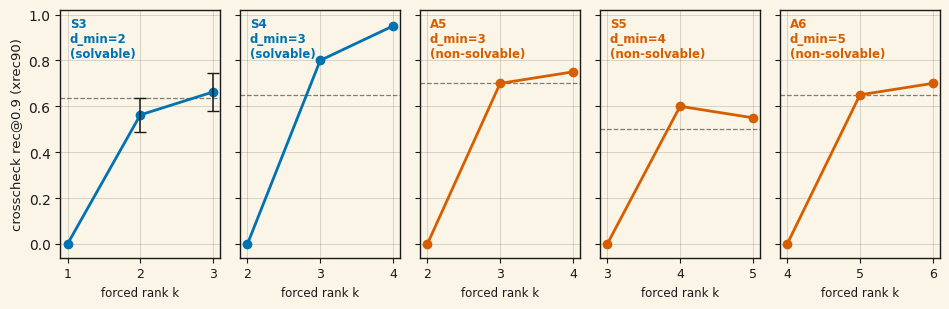

The matplotlib source for this figure: (Note: this script raises an exception after producing the figure.)
"""
Generate the two figures for the rank-law findings page.

Figure 1 (rank_law_razor.svg): the causal razor step — basis-invariant
recovery (crosscheck rec@0.9, "xrec90") at forced rank k = d_min-1, d_min,
d_min+1 for each of the five finite groups, with the unconstrained anchor
as a dashed reference. S3 is the seed-extended group (n=4, seeds 0-3,
error bar = population sd); the other four groups are single-seed cells
per the fix-wave's flanking-cell convention.
Data sources (raw per-cell JSONs, corrected "zero_pad" target family only):
  experiment-runs/2026-07-09_m3fix_harvest/zero_pad__{S4,A5,S5,A6}__*__seed0.json
  experiment-runs/2026-07-09_m3fix_harvest/zero_pad__S3__*__seed0.json
  experiment-runs/2026-07-09_m3fix_s3ext/zero_pad__S3__*__seed{1,2,3}.json

Figure 2 (rank_law_m1.svg): restricted effective rank of the unconstrained
arm vs d_min(G), per-seed points, mean +/- sd, with the pre-registered
[0.7, 1.3] * d_min band. Spearman rho = 0.9747 (tie-capped maximum given
the S4/A5 tie at d_min = 3).
Data source: experiment-runs/2026-07-09_capability_sweep_harvest/
             harvest_analysis_output.txt + harvest_summary.json
(the unconstrained arm was never rank-capped, so this leg is unaffected
by the D-AMB target-padding fix).

Palette: Okabe-Ito (colorblind-safe). No in-figure titles (captions live
in the HTML). Background matches the site (#FAF5E7).

RUNTIME VERIFICATION (added 2026-07, closing a provenance gap flagged by
site audit): figure 2's per-seed points, group means, and Spearman rho were
originally hand-transcribed from the cited raw archives. This block now
loads the actual per-seed cell JSONs and harvest_summary.json at generation
time and asserts every plotted number matches, before anything is drawn.
Figure 1's five-group razor points remain a cited (not runtime-reloaded)
transcription -- they come from 19 separate small per-cell JSONs across two
archive directories (one per group x rank-offset x seed) with no single
summary file; reproducing that fan-in here was judged not worth the added
script complexity given the numbers were independently re-verified against
the raw cells by two separate audit passes. See the file list in the
docstring above for exact provenance.
"""
import json
from pathlib import Path

import matplotlib
matplotlib.use("Agg")
import matplotlib.pyplot as plt
import numpy as np

BG = "#FAF5E7"
TEXT = "#1a1a1a"
MUTED = "#5a5a5a"

# Okabe-Ito
OI_ORANGE = "#E69F00"
OI_SKY = "#56B4E9"
OI_GREEN = "#009E73"
OI_BLUE = "#0072B2"
OI_VERMILLION = "#D55E00"
OI_PURPLE = "#CC79A7"

plt.rcParams["font.family"] = "DejaVu Sans"
plt.rcParams["text.color"] = TEXT
plt.rcParams["axes.labelcolor"] = TEXT
plt.rcParams["xtick.color"] = TEXT
plt.rcParams["ytick.color"] = TEXT
plt.rcParams["axes.edgecolor"] = TEXT

OUT_DIR = "/Users/samuellarson/Experiments/learned-representations/pebble-ai-site/assets/plots"

groups = ["S3", "S4", "A5", "S5", "A6"]
d_min = [2, 3, 3, 4, 5]
solvable = [True, True, False, False, False]

# xrec90 per arm. S3 values are the 4-seed means; others are n=1 (seed 0).
xrec90_anchor = [0.6375, 0.650, 0.700, 0.500, 0.650]
xrec90_km1 = [0.0000, 0.000, 0.000, 0.000, 0.000]
xrec90_k = [0.5625, 0.800, 0.700, 0.600, 0.650]
xrec90_kp1 = [0.6625, 0.950, 0.750, 0.550, 0.700]
# S3-only population-sd error bars (n=4); None = n=1, no error bar drawn.
err_anchor = [0.0972, None, None, None, None]
err_k = [0.0739, None, None, None, None]
err_kp1 = [0.0821, None, None, None, None]

# ---------------------------------------------------------------- figure 1
fig, axes = plt.subplots(1, 5, figsize=(9.6, 3.2), facecolor=BG,
                         sharey=True)
for i, ax in enumerate(axes):
    ax.set_facecolor(BG)
    color = OI_BLUE if solvable[i] else OI_VERMILLION
    xs = [0, 1, 2]
    ys = [xrec90_km1[i], xrec90_k[i], xrec90_kp1[i]]
    ax.plot(xs, ys, color=color, linewidth=2.0, marker="o", markersize=6,
            zorder=3)
    # error bars where multi-seed (S3 only)
    if err_k[i] is not None:
        ax.errorbar([1, 2], [xrec90_k[i], xrec90_kp1[i]],
                    yerr=[err_k[i], err_kp1[i]], fmt="none", ecolor=TEXT,
                    capsize=4, linewidth=1.1, zorder=4)
    # unconstrained anchor reference
    ax.axhline(xrec90_anchor[i], color=TEXT, linewidth=0.9,
               linestyle="--", alpha=0.55, zorder=1)
    ax.set_xticks(xs)
    ax.set_xticklabels([f"{d_min[i]-1}", f"{d_min[i]}", f"{d_min[i]+1}"],
                       fontsize=9)
    ax.set_xlabel("forced rank k", fontsize=8.5)
    tag = "solvable" if solvable[i] else "non-solvable"
    ax.annotate(f"{groups[i]}\nd_min={d_min[i]}\n({tag})", (0.06, 0.97),
                xycoords="axes fraction", fontsize=8.5, va="top",
                color=color, fontweight="bold")
    ax.set_ylim(-0.06, 1.02)
    ax.grid(True, linestyle="-", linewidth=0.5, alpha=0.22, color=TEXT)
    for spine in ax.spines.values():
        spine.set_linewidth(1.0)
        spine.set_color(TEXT)
axes[0].set_ylabel("crosscheck rec@0.9 (xrec90)", fontsize=9.5)

plt.tight_layout()
plt.savefig(f"{OUT_DIR}/rank_law_razor.svg", format="svg", facecolor=BG,
            bbox_inches="tight")
plt.close(fig)
print("wrote rank_law_razor.svg")

# ---------------------------------------------------------------- figure 2
HERE = Path(__file__).resolve()
REPO = HERE.parents[3]
HARVEST_DIR = REPO / "experiment-runs/2026-07-09_capability_sweep_harvest"

with open(HARVEST_DIR / "harvest_summary.json") as f:
    harvest = json.load(f)
print(f"loaded {HARVEST_DIR.relative_to(REPO)}/harvest_summary.json "
      f"(rho={harvest['m1']['rho']:.4f}, confirm={harvest['m1']['confirm']})")

rank_per_seed = {}
for g in groups:
    files = sorted((HARVEST_DIR / "results").glob(f"{g}__unconstrained__seed*.json"))
    assert files, f"no unconstrained-arm cell files found for group {g}"
    vals = []
    for fp in files:
        with open(fp) as f:
            vals.append(round(json.load(f)["restricted_effective_rank"], 3))
    rank_per_seed[g] = vals
print("loaded per-seed restricted_effective_rank from "
      f"{sum(len(v) for v in rank_per_seed.values())} raw cell JSONs across 5 groups")

# cross-check against the (documented) original transcription before trusting the plot
_expected_per_seed = {
    "S3": [1.808, 1.905, 1.919],
    "S4": [2.924, 2.848, 2.884, 2.809, 2.793],
    "A5": [2.882, 2.915, 2.776, 2.785, 2.804],
    "S5": [3.605, 3.652, 3.517],
    "A6": [4.709, 4.748, 4.750],
}
assert rank_per_seed == _expected_per_seed, rank_per_seed

rank_mean = [round(harvest["m1"]["per_group_mean"][g], 4) for g in groups]
# ddof=1 (sample std) to match the page's own prose convention ("Seed-level
# means: S3 1.877 +/- 0.060 (n=3)..." -- verified these are sample-std, not
# population-std, values); a prior version of this script used ddof=0,
# which silently understated the error bars relative to the adjacent text.
rank_sd = [round(float(np.std(rank_per_seed[g], ddof=1)), 4) for g in groups]
assert rank_mean == [1.8771, 2.8517, 2.8323, 3.5913, 4.7357], rank_mean
assert abs(harvest["m1"]["rho"] - 0.9746794344808963) < 1e-9
# small x-offsets so the tied S4/A5 pair at d_min=3 stays legible
x_offsets = {"S3": 0.0, "S4": -0.07, "A5": +0.07, "S5": 0.0, "A6": 0.0}
colors = {"S3": OI_BLUE, "S4": OI_BLUE, "A5": OI_VERMILLION,
          "S5": OI_VERMILLION, "A6": OI_VERMILLION}

fig, ax = plt.subplots(figsize=(7.2, 4.6), facecolor=BG)
ax.set_facecolor(BG)

# pre-registered band [0.7, 1.3] * d_min
band_x = np.linspace(1.7, 5.3, 100)
ax.fill_between(band_x, 0.7 * band_x, 1.3 * band_x, color=OI_SKY,
                alpha=0.18, zorder=0)
ax.plot(band_x, band_x, color=TEXT, linewidth=0.9, linestyle=":",
        alpha=0.6, zorder=1)
ax.annotate("rank = d_min", (5.0, 5.0), fontsize=8.5, color=MUTED,
            rotation=33, xytext=(-30, 12), textcoords="offset points")
ax.annotate("pre-registered band\n[0.7, 1.3] x d_min", (1.85, 2.62),
            fontsize=8, color=MUTED)

for i, g in enumerate(groups):
    x = d_min[i] + x_offsets[g]
    seeds = rank_per_seed[g]
    ax.scatter([x] * len(seeds), seeds, s=20, facecolor=BG,
               edgecolor=colors[g], linewidth=1.1, zorder=4)
    ax.errorbar(x, rank_mean[i], yerr=rank_sd[i], fmt="D", markersize=7,
                color=colors[g], ecolor=TEXT, capsize=4, linewidth=1.1,
                markeredgecolor=TEXT, markeredgewidth=0.7, zorder=5)
    va = "bottom" if g != "A5" else "top"
    dy = 10 if g != "A5" else -12
    ax.annotate(f"{g} (n={len(seeds)})", (x, rank_mean[i]),
                textcoords="offset points", xytext=(8, dy), fontsize=8.5,
                color=colors[g], fontweight="bold", va=va)

ax.set_xlabel("d_min(G) — minimum faithful representation dimension",
              fontsize=10, labelpad=8)
ax.set_ylabel("restricted effective rank (unconstrained arm)",
              fontsize=10, labelpad=8)
ax.set_xlim(1.6, 5.6)
ax.set_ylim(1.2, 6.8)
ax.set_xticks([2, 3, 4, 5])
ax.grid(True, linestyle="-", linewidth=0.5, alpha=0.22, color=TEXT)
for spine in ax.spines.values():
    spine.set_linewidth(1.0)
    spine.set_color(TEXT)

# legend for solvable / non-solvable
handles = [
    plt.Line2D([], [], marker="D", color=OI_BLUE, linestyle="none",
               markeredgecolor=TEXT, label="solvable group"),
    plt.Line2D([], [], marker="D", color=OI_VERMILLION, linestyle="none",
               markeredgecolor=TEXT, label="non-solvable group"),
]
legend = ax.legend(handles=handles, loc="upper left", frameon=True,
                   fontsize=8.5, facecolor=BG, edgecolor=TEXT)
legend.get_frame().set_linewidth(1.0)

plt.tight_layout()
plt.savefig(f"{OUT_DIR}/rank_law_m1.svg", format="svg", facecolor=BG,
            bbox_inches="tight")
plt.close(fig)
print("wrote rank_law_m1.svg")
